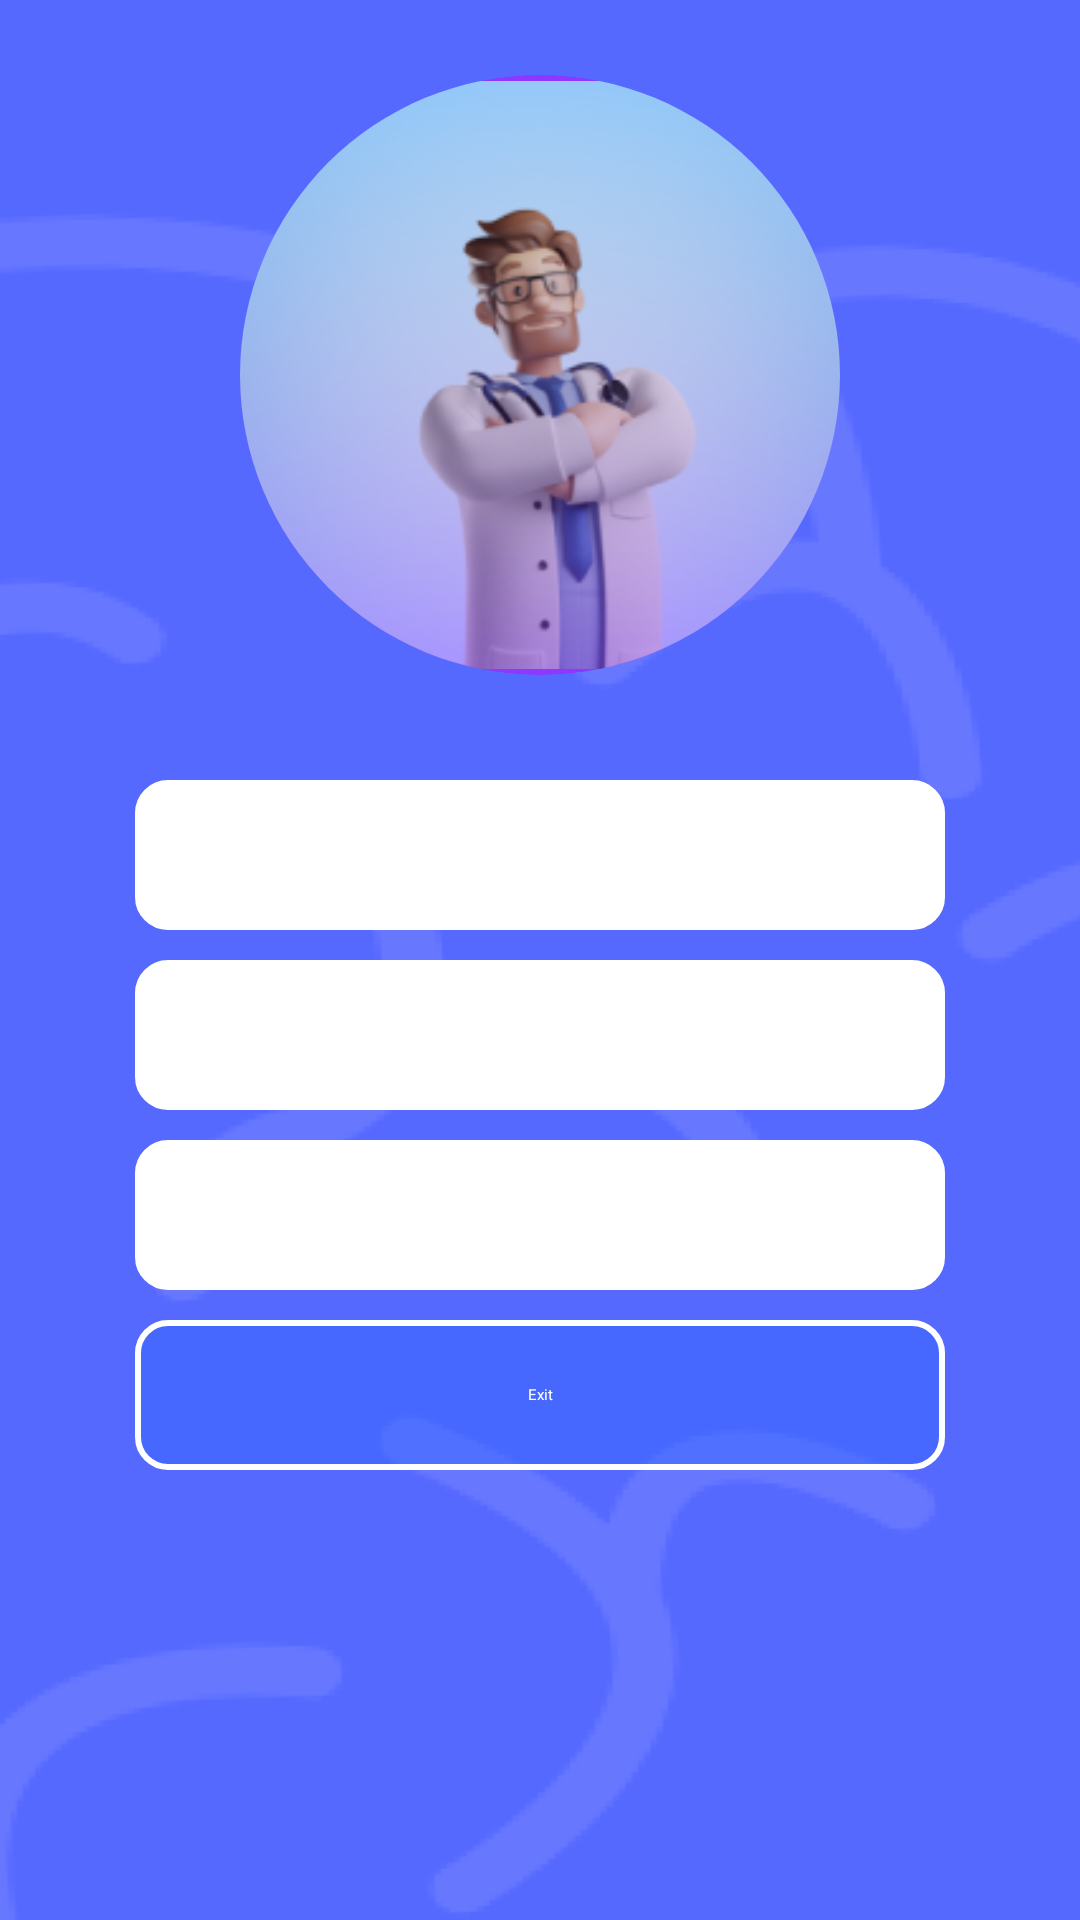

This screen was rendered from an Android layout file. Write that file and the resources it references.
<!-- AndroidManifest.xml: application theme Theme.Umutpa -->
<!-- res/layout/fragment_profile.xml -->
<?xml version="1.0" encoding="utf-8"?>
<FrameLayout xmlns:android="http://schemas.android.com/apk/res/android"
    xmlns:app="http://schemas.android.com/apk/res-auto"
    xmlns:tools="http://schemas.android.com/tools"
    android:layout_width="match_parent"
    android:layout_height="match_parent"
    android:background="@drawable/bg_main"
    tools:context=".profile.ProfileFragment">

    <ScrollView
        android:layout_width="match_parent"
        android:layout_height="wrap_content">

        <androidx.constraintlayout.widget.ConstraintLayout
            android:layout_width="match_parent"
            android:layout_height="match_parent">



            <androidx.cardview.widget.CardView
                android:id="@+id/profile_card2"
                android:layout_width="200dp"
                android:layout_height="200dp"
                app:cardBackgroundColor="@color/purple_light"
                app:cardCornerRadius="100dp"
                app:cardElevation="8dp"
                android:layout_marginTop="25dp"
                app:layout_constraintEnd_toEndOf="parent"
                app:layout_constraintStart_toStartOf="parent"
                app:layout_constraintTop_toTopOf="parent">

                <ImageView
                    android:id="@+id/profile_image"
                    android:layout_width="200dp"
                    android:layout_height="200dp"
                    android:layout_centerInParent="true"
                    android:layout_gravity="center"
                    android:padding="2dp"
                    android:scaleType="centerCrop"
                    android:src="@drawable/bg_main_person"/>

            </androidx.cardview.widget.CardView>
            <LinearLayout
                android:id="@+id/sectionName"
                android:layout_width="0dp"
                android:layout_height="50dp"
                android:layout_marginTop="35dp"
                android:layout_marginHorizontal="45dp"
                android:background="@drawable/style_circle_background"
                android:backgroundTint="@color/white"
                android:orientation="vertical"
                app:layout_constraintEnd_toEndOf="parent"
                app:layout_constraintStart_toStartOf="parent"
                app:layout_constraintTop_toBottomOf="@+id/profile_card2">

                <TextView
                    android:id="@+id/tvName"
                    android:layout_width="match_parent"
                    android:layout_height="40dp"
                    android:layout_gravity="center"
                    android:layout_weight="1"
                    android:gravity="center"

                    android:textAlignment="center"
                    android:textColor="@color/blue_light" />
            </LinearLayout>

            <LinearLayout
                android:id="@+id/sectionDate"
                android:layout_width="0dp"
                android:layout_height="50dp"
                android:layout_marginTop="10dp"
                android:layout_marginHorizontal="45dp"
                android:background="@drawable/style_circle_background"
                android:backgroundTint="@color/white"
                android:orientation="vertical"
                app:layout_constraintEnd_toEndOf="parent"
                app:layout_constraintStart_toStartOf="parent"
                app:layout_constraintTop_toBottomOf="@+id/sectionName">

                <TextView
                    android:id="@+id/tvDate"
                    android:layout_width="match_parent"
                    android:layout_height="40dp"
                    android:layout_gravity="center"
                    android:layout_weight="1"
                    android:gravity="center"
                    android:textAlignment="center"
                    android:textColor="@color/blue_light" />
            </LinearLayout>
            <LinearLayout
                android:id="@+id/sectionEmail"
                android:layout_width="0dp"
                android:layout_height="50dp"
                android:layout_marginTop="10dp"
                android:layout_marginHorizontal="45dp"
                android:background="@drawable/style_circle_background"
                android:backgroundTint="@color/white"
                android:orientation="vertical"
                app:layout_constraintEnd_toEndOf="parent"
                app:layout_constraintStart_toStartOf="parent"
                app:layout_constraintTop_toBottomOf="@+id/sectionDate">

                <TextView
                    android:id="@+id/tvEmail"
                    android:layout_width="match_parent"
                    android:layout_height="40dp"
                    android:layout_gravity="center"
                    android:layout_weight="1"
                    android:gravity="center"
                    android:textAlignment="center"
                    android:textColor="@color/blue_light" />
            </LinearLayout>

            <LinearLayout
                android:id="@+id/btnExit"
                android:layout_width="0dp"
                android:layout_height="50dp"
                android:layout_marginTop="10dp"
                android:layout_marginHorizontal="45dp"
                android:background="@drawable/style_circle_background_exit"

                android:orientation="vertical"
                app:layout_constraintEnd_toEndOf="parent"
                app:layout_constraintStart_toStartOf="parent"
                app:layout_constraintTop_toBottomOf="@+id/sectionEmail">

                <TextView
                    android:id="@+id/tvExit"
                    android:layout_width="match_parent"
                    android:layout_height="40dp"
                    android:layout_gravity="center"
                    android:layout_weight="1"
                    android:gravity="center"
                    android:text="Exit"
                    android:textAlignment="center"
                    android:textColor="@color/white" />
            </LinearLayout>
        </androidx.constraintlayout.widget.ConstraintLayout>

    </ScrollView>

</FrameLayout>
<!-- resources referenced by this layout -->
<resources>
  <color name="blue_light">#5669FF</color>
  <color name="purple_light">#8F36FF</color>
  <color name="white">#FFFFFFFF</color>
  <!-- drawable bg_main: png bitmap (drawable-v24, 23802 bytes) -->
  <!-- drawable bg_main_person: png bitmap (drawable-v24, 54590 bytes) -->
  <!-- drawable style_circle_background (drawable) -->
  <?xml version="1.0" encoding="utf-8"?>
  <shape xmlns:android="http://schemas.android.com/apk/res/android" android:shape="rectangle">
              <solid android:color="#FFFFFF" />
              <corners android:radius="10dp" />
              <stroke android:color="@color/white" android:width="2dp"/>
          </shape>
  <!-- drawable style_circle_background_exit (drawable) -->
  <?xml version="1.0" encoding="utf-8"?>
  <shape xmlns:android="http://schemas.android.com/apk/res/android" android:shape="rectangle">
              <solid android:color="#6A3065FF" />
              <corners android:radius="10dp" />
              <stroke android:color="@color/white" android:width="2dp"/>
          </shape>
</resources>
